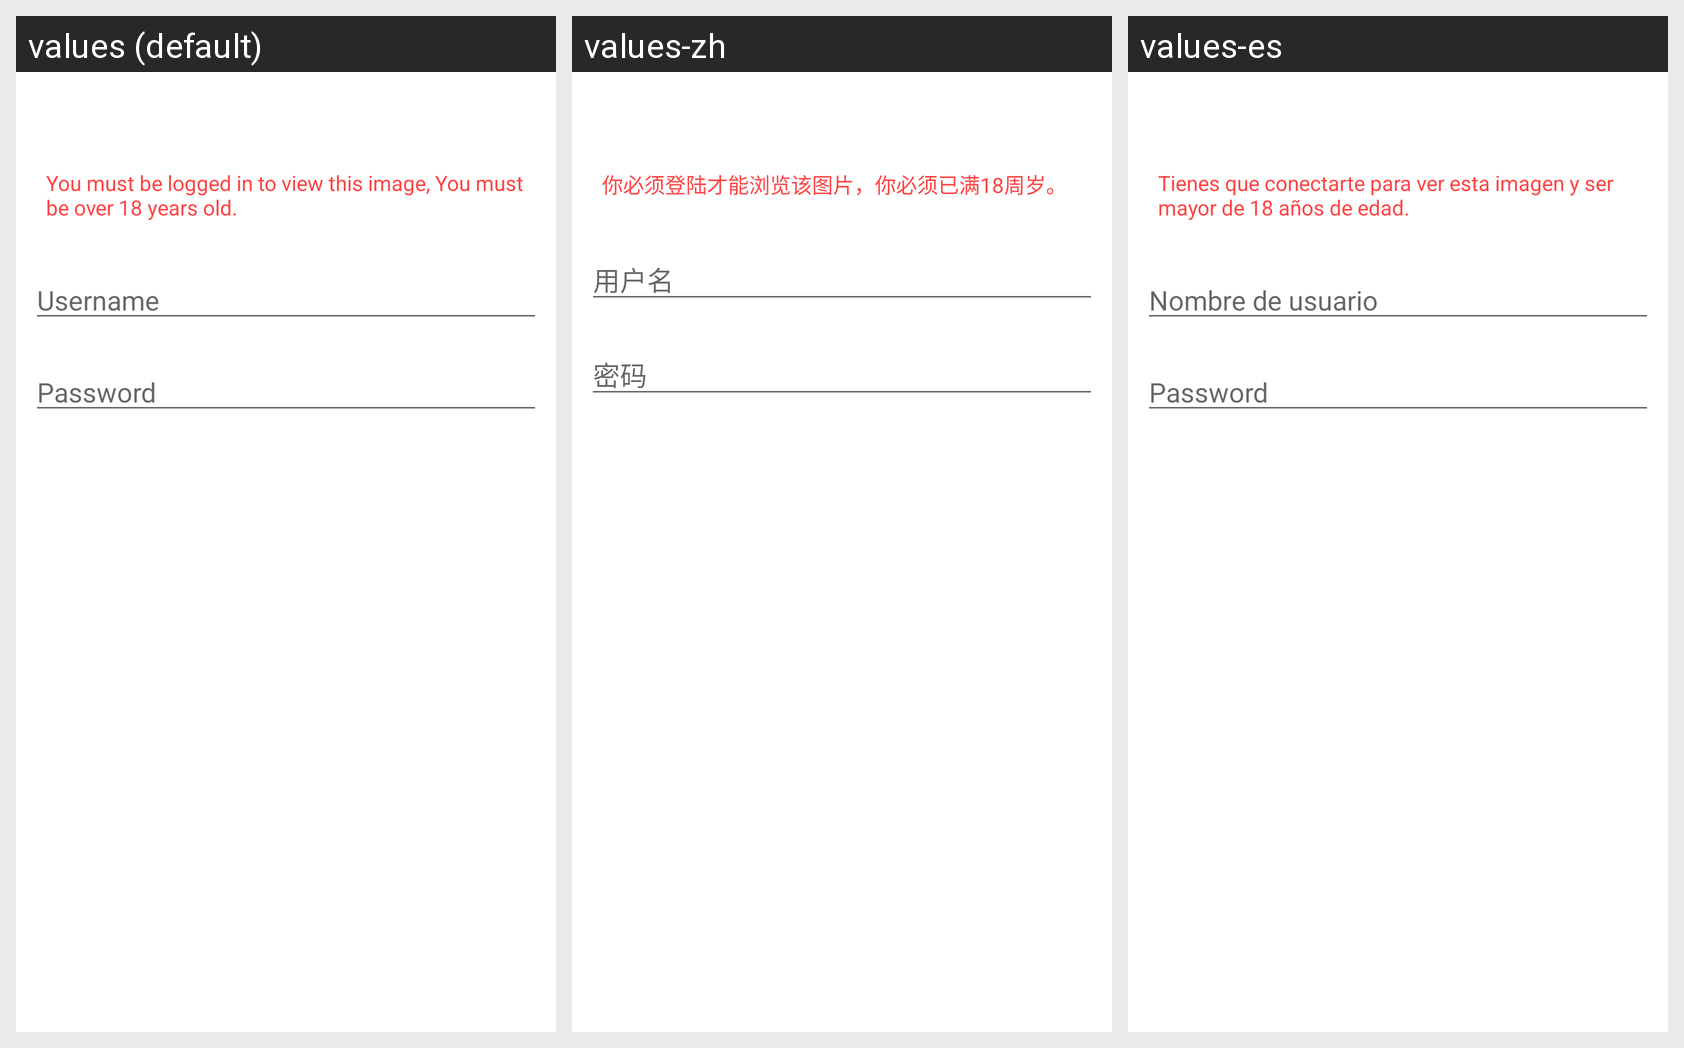

Strings drawn on this Android screen and how each of the app's shown locales translates them:
Android screen res/layout/login.xml rendered under 3 locales, left to right: values (default), values-zh, values-es. Device: Nexus 5 (rendered at 1080×1920; each locale shown at half size, 540×960, under a caption strip naming it); theme Theme.MaterialComponents.DayNight.NoActionBar.
Strings drawn on this screen, with the default value and each locale's value (text and hints the layout hard-codes, and strings that could not be matched under every locale, appear in the picture but are not listed):

login_required_message
  values: You must be logged in to view this image, You must be over 18 years old.
  values-zh: 你必须登陆才能浏览该图片，你必须已满18周岁。
  values-es: Tienes que conectarte para ver esta imagen y ser mayor de 18 años de edad.

username
  values: Username
  values-zh: 用户名
  values-es: Nombre de usuario

password
  values: Password
  values-zh: 密码
  values-es: Password
